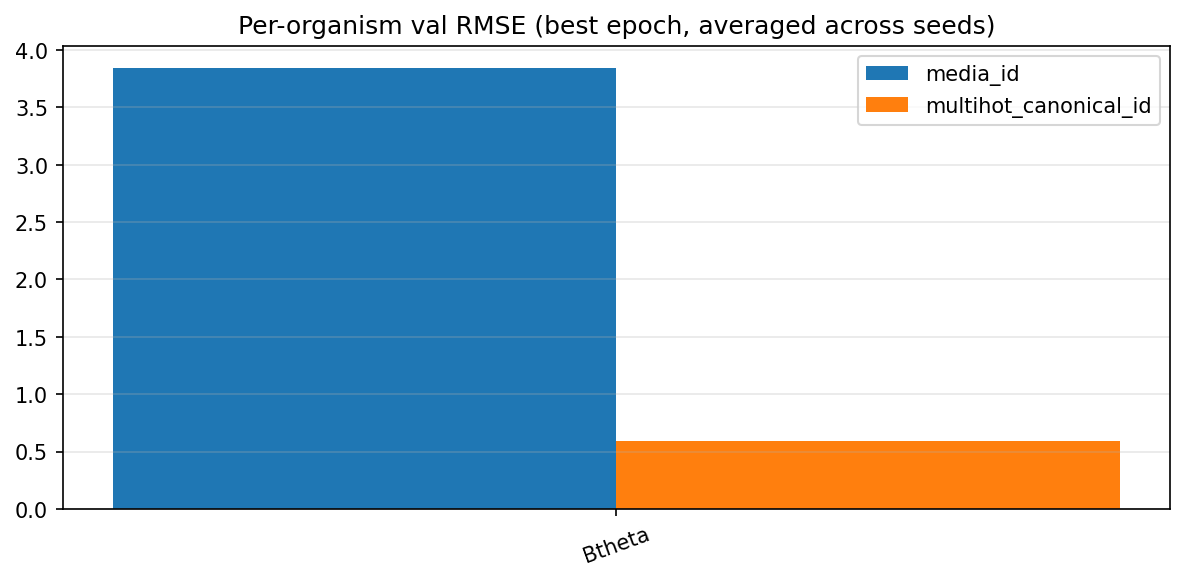

Source data for this figure (header and first rows):
orgId, arm, val_rmse
Btheta, media_id, 3.845
Btheta, multihot_canonical_id, 0.5897
